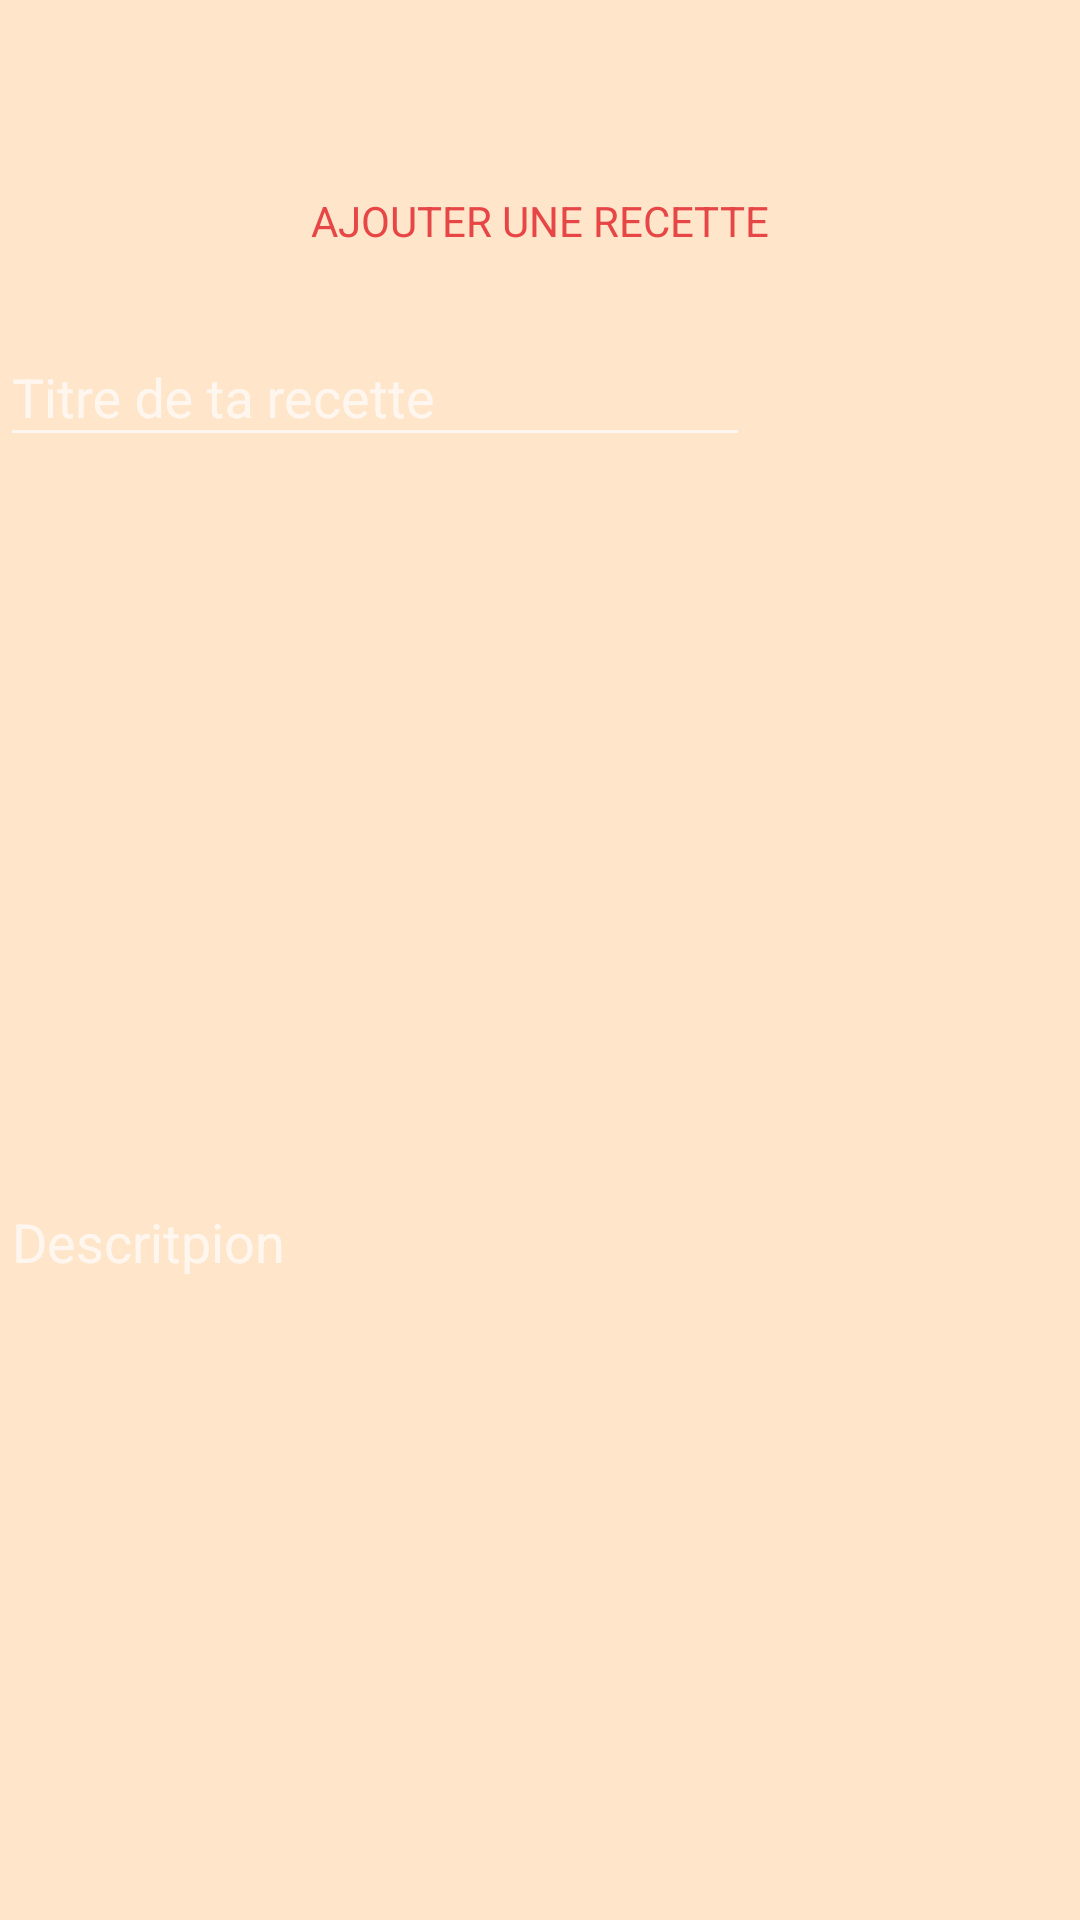

Write the Android layout XML for this screen, with the resource values it uses.
<!-- AndroidManifest.xml: application theme Theme.AppCompat.NoActionBar -->
<!-- res/layout/activity_add_recette.xml -->
<?xml version="1.0" encoding="utf-8"?>
<androidx.constraintlayout.widget.ConstraintLayout xmlns:android="http://schemas.android.com/apk/res/android"
    xmlns:app="http://schemas.android.com/apk/res-auto"
    xmlns:tools="http://schemas.android.com/tools"
    android:layout_width="match_parent"
    android:layout_height="match_parent"
    android:background="@color/beige"
    tools:context=".Options">

    <TextView
        android:id="@+id/titre"
        android:layout_width="wrap_content"
        android:layout_height="wrap_content"
        android:layout_marginTop="64dp"
        android:text="AJOUTER UNE RECETTE"
        android:textColor="@color/rouge"
        app:layout_constraintEnd_toEndOf="parent"
        app:layout_constraintStart_toStartOf="parent"
        app:layout_constraintTop_toTopOf="parent" />

    <LinearLayout
        android:layout_width="match_parent"
        android:layout_height="match_parent"
        android:layout_marginTop="100dp"
        android:orientation="vertical"
        android:layout_weight="0.7"
        android:layout_gravity="center_vertical"
        app:layout_constraintTop_toBottomOf="@id/titre"
        tools:layout_editor_absoluteX="0dp"
        >
        <LinearLayout
            android:layout_width="match_parent"
            android:layout_height="wrap_content"
            android:orientation="horizontal"
            android:gravity="center"
            >

            <com.google.android.material.textfield.TextInputLayout
                android:layout_width="match_parent"
                android:layout_height="match_parent">

                <com.google.android.material.textfield.TextInputEditText
                    android:layout_width="250dp"
                    android:layout_height="wrap_content"
                    android:hint="Titre de ta recette" />

            </com.google.android.material.textfield.TextInputLayout>


        </LinearLayout>
        <LinearLayout
            android:layout_width="match_parent"
            android:layout_height="match_parent"
            android:orientation="horizontal"
            android:gravity="center"
            >

            <com.google.android.material.textfield.TextInputLayout
                android:layout_width="match_parent"
                android:layout_height="match_parent">

                <com.google.android.material.textfield.TextInputEditText
                    android:layout_width="match_parent"
                    android:layout_height="500dp"
                    android:hint="Descritpion" />
                <LinearLayout
                    android:layout_width="match_parent"
                    android:layout_height="match_parent"
                    android:orientation="horizontal"
                    android:gravity="center"
                    >
                    <Button
                        android:layout_width="200dp"
                        android:layout_height="50dp"
                        android:text="Ajouter la recette !"
                        android:id="@+id/button7"
                        android:background="@color/saumon"
                        />

                    <Spinner
                        android:id="@+id/spinnerType"
                        android:layout_width="match_parent"
                        android:spinnerMode="dropdown"
                        android:layout_height="wrap_content"
                        android:layout_weight="1" />


                </LinearLayout>

            </com.google.android.material.textfield.TextInputLayout>


        </LinearLayout>

    </LinearLayout>
</androidx.constraintlayout.widget.ConstraintLayout>
<!-- resources referenced by this layout -->
<resources>
  <color name="beige">#FFE5CA</color>
  <color name="rouge">#E74646</color>
  <color name="saumon">#FA9884 </color>
</resources>
